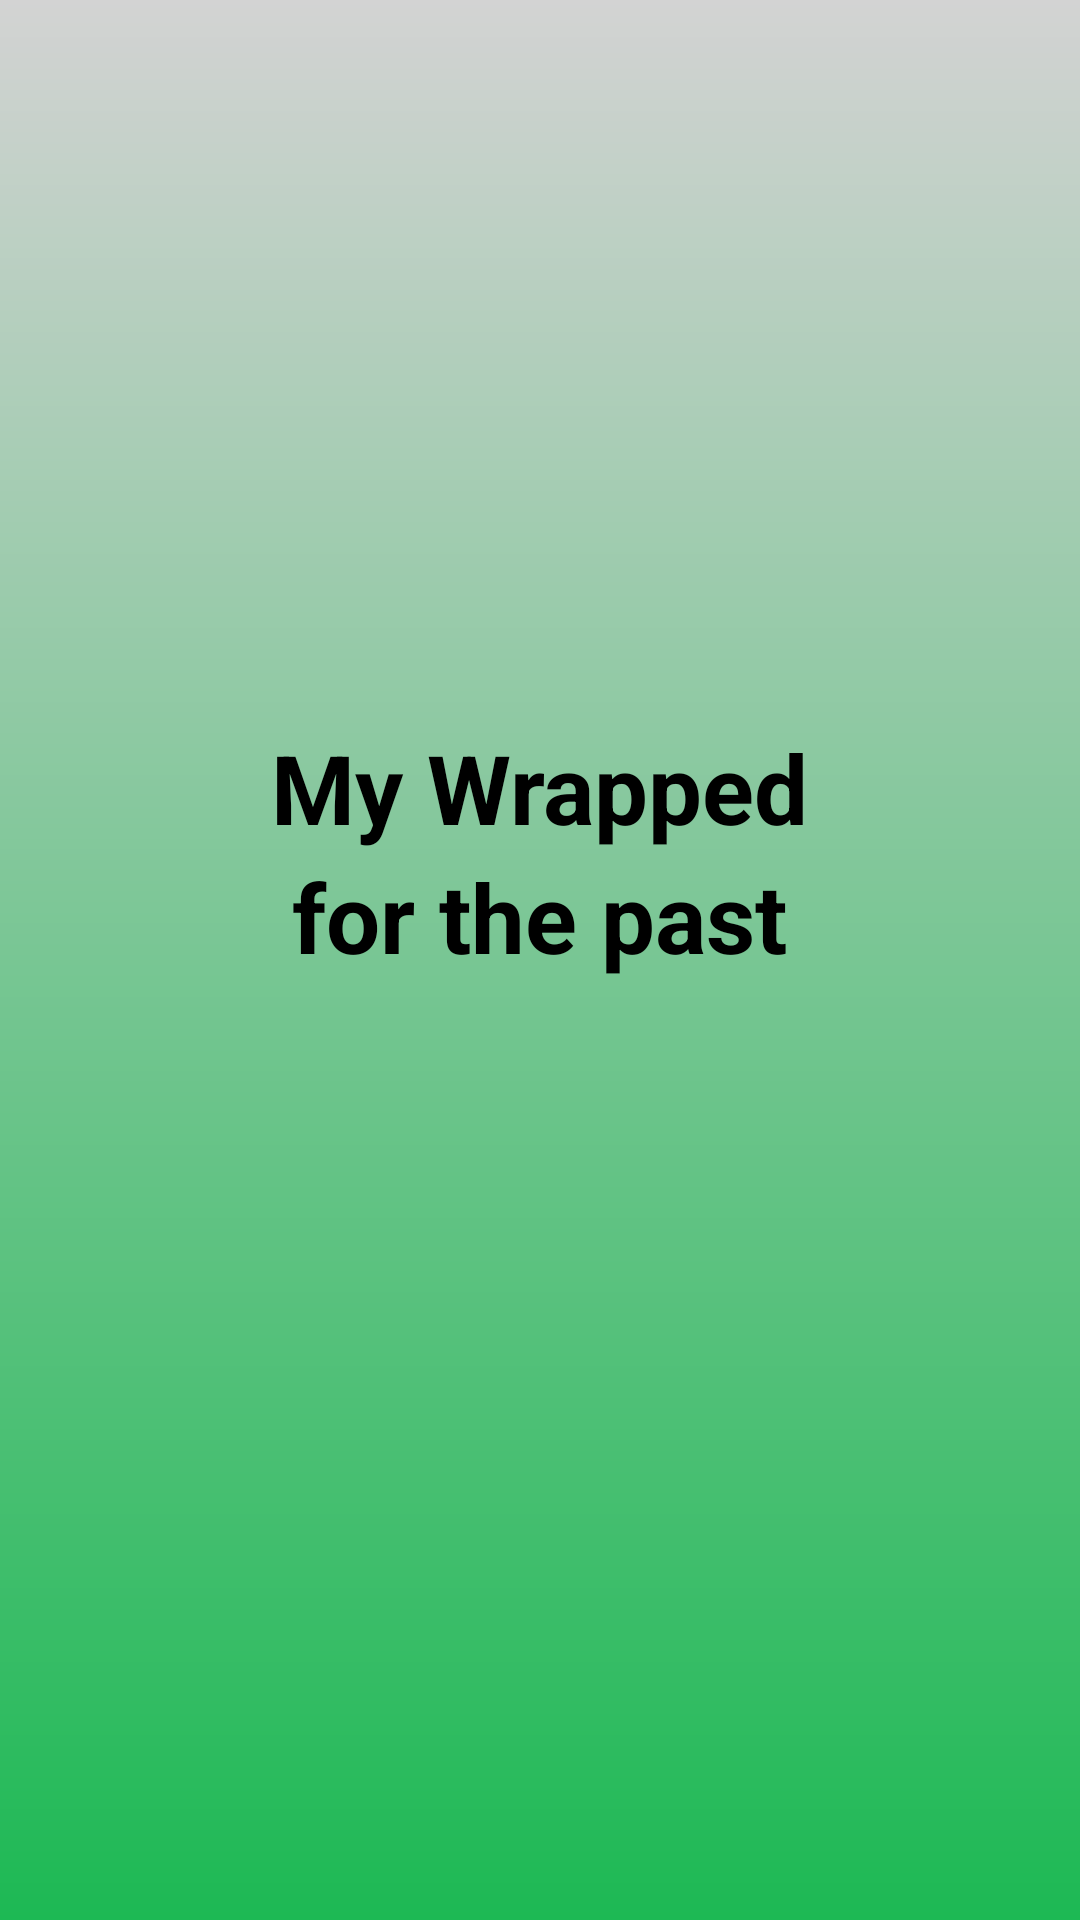

Reconstruct the res/layout file that produces this screen, plus the resources it refers to.
<!-- AndroidManifest.xml: application theme Theme.CS2340Project2 -->
<!-- res/layout/fragment_wrapped_start.xml -->
<?xml version="1.0" encoding="utf-8"?>
<androidx.constraintlayout.widget.ConstraintLayout
    xmlns:android="http://schemas.android.com/apk/res/android"
    xmlns:app="http://schemas.android.com/apk/res-auto"
    android:layout_width="match_parent"
    android:layout_height="match_parent"
    android:background="@drawable/gradient2">

    <LinearLayout
        android:layout_width="match_parent"
        android:layout_height="wrap_content"
        android:gravity="center"
        android:orientation="vertical"
        app:layout_constraintBottom_toBottomOf="parent"
        app:layout_constraintEnd_toEndOf="parent"
        app:layout_constraintStart_toStartOf="parent"
        app:layout_constraintTop_toTopOf="parent">

        <TextView
            style="@style/TextAppearance.Material3.HeadlineLarge"
            android:layout_width="wrap_content"
            android:layout_height="wrap_content"
            android:text="@string/wrapped_start_1"
            android:textColor="@color/black"
            android:textFontWeight="700" />

        <TextView
            style="@style/TextAppearance.Material3.HeadlineLarge"
            android:layout_width="wrap_content"
            android:layout_height="wrap_content"
            android:text="@string/wrapped_start_2"
            android:textColor="@color/black"
            android:textFontWeight="700" />

        <TextView
            android:id="@+id/wrapped_start_timerange"
            style="@style/TextAppearance.Material3.HeadlineLarge"
            android:layout_width="wrap_content"
            android:layout_height="wrap_content"
            android:textColor="@color/black"
            android:textFontWeight="700" />

        <TextView
            android:id="@+id/generated_date"
            style="@style/TextAppearance.Material3.TitleLarge"
            android:layout_width="wrap_content"
            android:layout_height="wrap_content"
            android:textColor="@color/black" />


    </LinearLayout>

</androidx.constraintlayout.widget.ConstraintLayout>
<!-- resources referenced by this layout -->
<resources>
  <color name="black">#FF000000</color>
  <!-- drawable gradient2 (drawable) -->
  <shape xmlns:android="http://schemas.android.com/apk/res/android">
      <gradient
          android:startColor="@color/green"
          android:endColor="@color/light_gray"
          android:angle="90" />
  </shape>
  <string name="wrapped_start_1">My Wrapped</string>
  <string name="wrapped_start_2">for the past</string>
  <style name="Theme.CS2340Project2" parent="Base.Theme.CS2340Project2" />
  <color name="green">#FF1DB954</color>
  <color name="light_gray">#FFD3D3D3</color>
  <style name="Base.Theme.CS2340Project2" parent="Theme.Material3.Dark.NoActionBar">
          <item name="colorPrimary">@color/green</item>
          <item name="colorSecondary">@color/spotify_black</item>
          <item name="colorAccent">@color/green</item>
          <item name="android:textColor">@color/white</item>
          <item name="floatingActionButtonSmallStyle">@style/Widget.App.FloatingActionButton</item>
      </style>
  <color name="spotify_black">#191414</color>
  <color name="white">#FFFFFFFF</color>
  <style name="Widget.App.FloatingActionButton" parent="Widget.Material3.FloatingActionButton.Primary">
          <item name="materialThemeOverlay">@style/FloatingActionButton</item>
      </style>
  <style name="FloatingActionButton" parent="">
          <item name="colorContainer">@color/black</item>
          <item name="colorOnContainer">@color/white</item>
      </style>
</resources>
